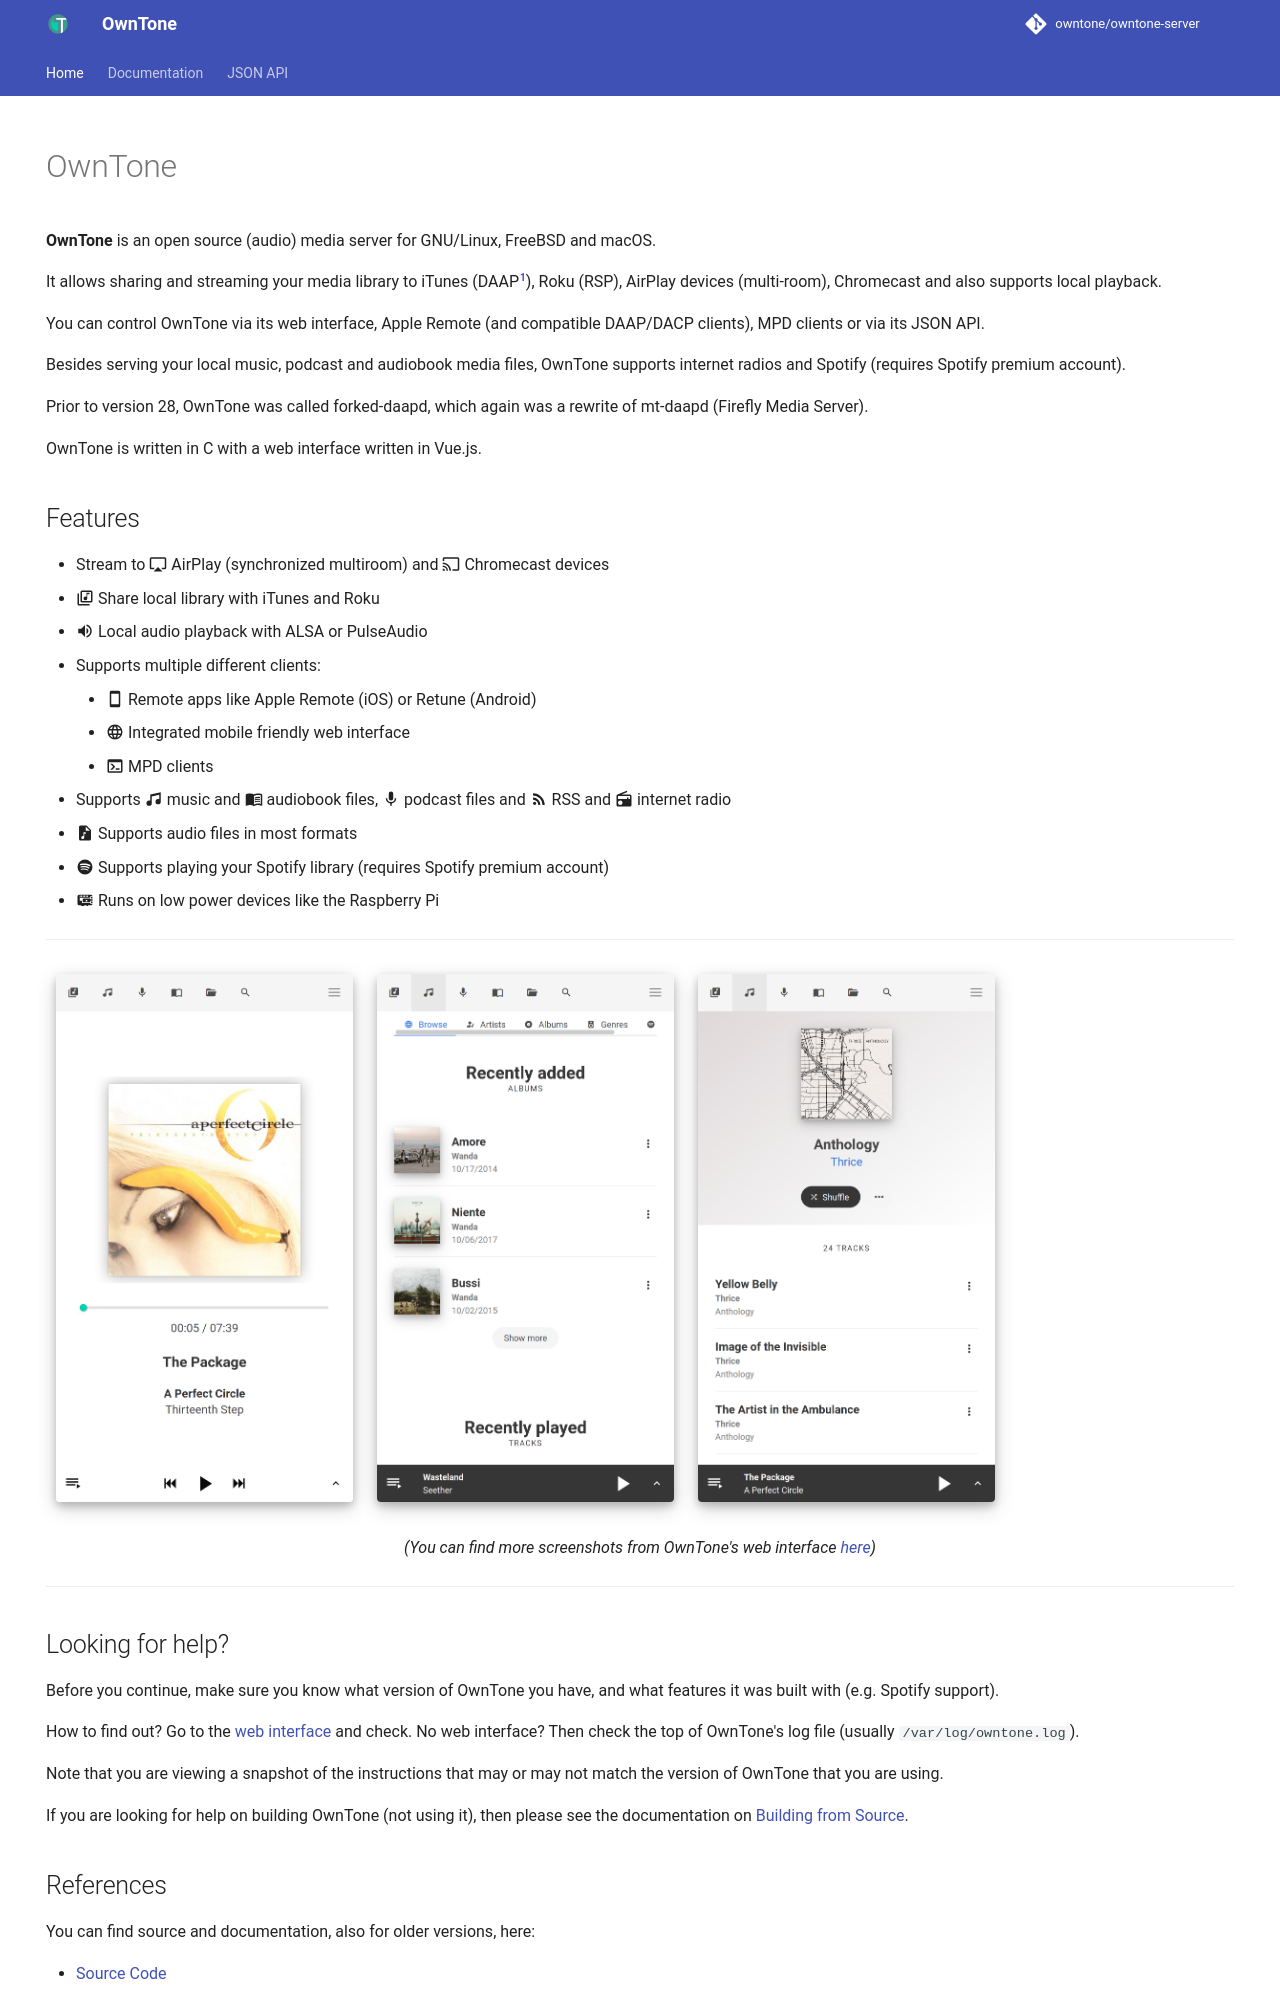

repository: owntone/owntone-server · page: index.html · generator: jekyll

# OwnTone

OwnTone is a media server that lets you play audio sources such as local files,
Spotify, pipe input or internet radio to AirPlay 1 and 2 receivers, Chromecast
receivers, Roku Soundbridge, a browser or the server’s own sound system. Or you
can listen to your music via any client that supports mp3 streaming.

You control the server via a web interface, Apple Remote, an Android remote
(e.g. Retune), an MPD client, json API or DACP.

OwnTone also serves local files via the Digital Audio Access Protocol (DAAP) to
iTunes (Windows), Apple Music (macOS) and Rhythmbox (Linux), and via the Roku
Server Protocol (RSP) to Roku devices.

Runs on Linux, BSD and macOS.

OwnTone was previously called forked-daapd, which again was a rewrite of
mt-daapd (Firefly Media Server).
